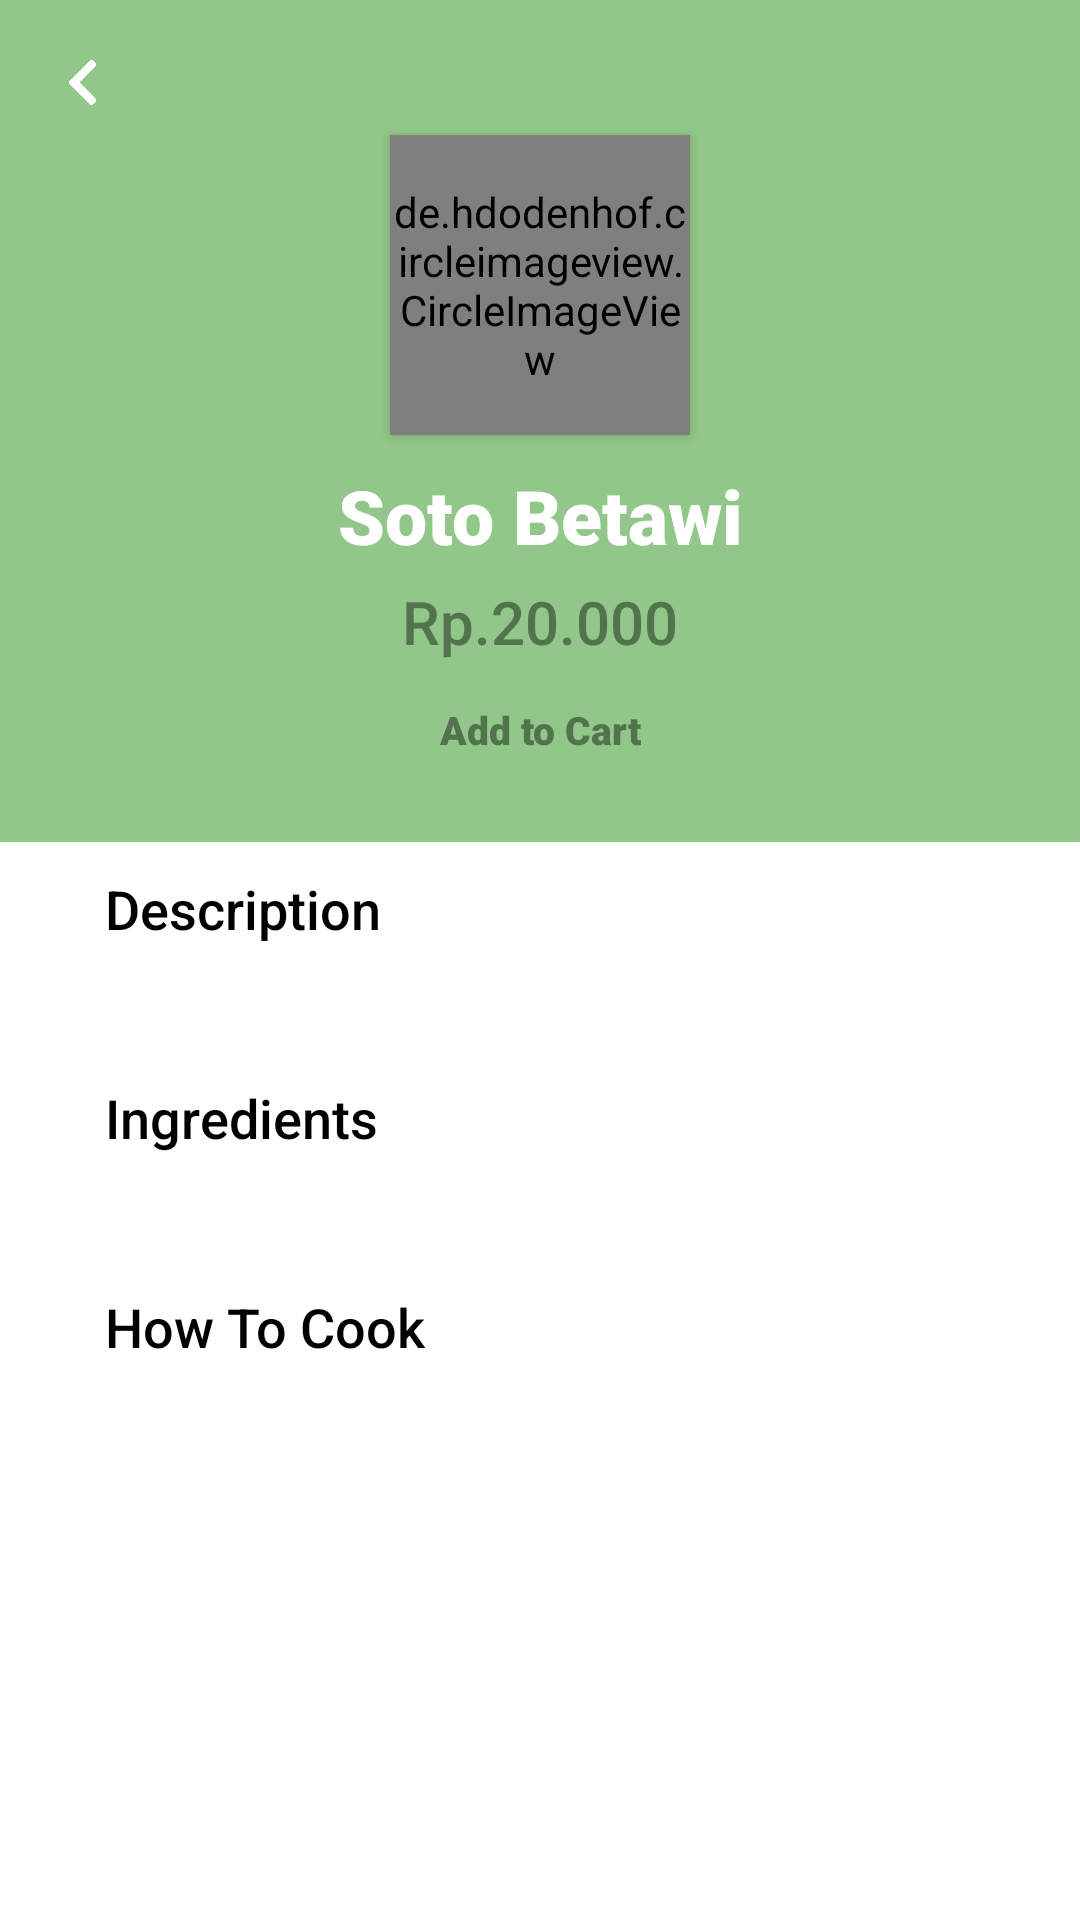

Produce the Android XML layout that renders to this screen, including the resource entries it uses.
<!-- AndroidManifest.xml: application theme Theme.Masayu -->
<!-- res/layout/activity_detail_food.xml -->
<?xml version="1.0" encoding="utf-8"?>
<ScrollView xmlns:android="http://schemas.android.com/apk/res/android"
    xmlns:app="http://schemas.android.com/apk/res-auto"
    xmlns:tools="http://schemas.android.com/tools"
    android:layout_width="match_parent"
    android:layout_height="match_parent"
    tools:context=".Activity.DetailFoodActivity">

    <LinearLayout xmlns:android="http://schemas.android.com/apk/res/android"
        xmlns:app="http://schemas.android.com/apk/res-auto"
        xmlns:tools="http://schemas.android.com/tools"
        android:layout_width="match_parent"
        android:orientation="vertical"
        android:layout_height="match_parent">


        <LinearLayout
            android:id="@+id/profile"
            android:layout_width="match_parent"
            android:layout_height="wrap_content"
            android:background="@color/primaryColor"
            android:orientation="vertical">

            <ImageView
                android:id="@+id/btn_back"
                android:layout_width="15dp"
                android:layout_height="15dp"
                android:layout_marginLeft="20dp"
                android:layout_marginTop="20dp"
                android:src="@drawable/back" />

            <de.hdodenhof.circleimageview.CircleImageView
                android:id="@+id/img_food"
                android:layout_gravity="center"
                android:layout_marginTop="10dp"
                android:layout_width="300px"
                android:layout_height="300px"
                android:elevation="2dp"
                android:src="@drawable/sunda" />

            <TextView
                android:id="@+id/name_food"
                android:layout_width="match_parent"
                android:layout_height="wrap_content"
                android:text="Soto Betawi"
                android:gravity="center"
                android:background="@color/primaryColor"
                android:textColor="@color/white"
                android:textSize="25sp"
                android:fontFamily="sans-serif-black"
                android:layout_marginTop="10dp"
                />
            <TextView
                android:id="@+id/price_food"
                android:layout_width="match_parent"
                android:layout_height="wrap_content"
                android:text="Rp.20.000"
                android:gravity="center"
                android:background="@color/primaryColor"
                android:textColor="@color/secondaryColor"
                android:textSize="20sp"
                android:fontFamily="sans-serif-medium"
                android:layout_marginTop="5dp"
                />

            <Button
                android:id="@+id/btnAddCart"
                android:layout_width="140dp"
                android:layout_height="35dp"
                android:layout_gravity="center"
                android:hint="Add to Cart"
                android:layout_marginTop="5dp"
                android:width="120dp"
                android:layout_centerHorizontal="true"
                android:textColorHint="@color/secondaryColor"
                android:textSize="13dp"
                android:fontFamily="sans-serif-black"
                android:layout_marginBottom="20dp"
                android:background="@drawable/button_shape"/>

        </LinearLayout>

        <TextView
            android:id="@+id/description"
            android:layout_width="match_parent"
            android:layout_height="wrap_content"
            android:text="Description"
            android:fontFamily="sans-serif-medium"
            android:textColor="@color/black"
            android:textSize="18dp"
            android:layout_marginLeft="35dp"
            android:layout_marginTop="10dp"
            android:layout_below="@id/profile"
            />

        <TextView
            android:id="@+id/descContent"
            android:layout_width="match_parent"
            android:layout_height="wrap_content"
            android:text=""
            android:fontFamily="sans-serif"
            android:layout_marginRight="35dp"
            android:textColor="@color/gray"
            android:textSize="15dp"
            android:layout_marginLeft="35dp"
            android:layout_marginTop="10dp"
            android:layout_below="@id/profile"
            />

        <TextView
            android:id="@+id/ingredients"
            android:layout_width="match_parent"
            android:layout_height="wrap_content"
            android:text="Ingredients"
            android:fontFamily="sans-serif-medium"
            android:textColor="@color/black"
            android:textSize="18dp"
            android:layout_marginLeft="35dp"
            android:layout_marginTop="15dp"
            />

        <TextView
            android:id="@+id/ingContent"
            android:layout_width="match_parent"
            android:layout_height="wrap_content"
            android:text=" "
            android:fontFamily="sans-serif"
            android:layout_marginRight="35dp"
            android:textColor="@color/gray"
            android:textSize="15dp"
            android:layout_marginLeft="35dp"
            android:layout_marginTop="10dp"
            />

        <TextView
            android:id="@+id/steps"
            android:layout_width="match_parent"
            android:layout_height="wrap_content"
            android:text="How To Cook"
            android:fontFamily="sans-serif-medium"
            android:textColor="@color/black"
            android:textSize="18dp"
            android:layout_marginLeft="35dp"
            android:layout_marginTop="15dp"
            />

        <TextView
            android:id="@+id/stepsContent"
            android:layout_width="match_parent"
            android:layout_height="wrap_content"
            android:text=""
            android:fontFamily="sans-serif"
            android:layout_marginRight="35dp"
            android:textColor="@color/gray"
            android:textSize="15dp"
            android:layout_marginLeft="35dp"
            android:layout_marginTop="10dp"
            android:layout_below="@id/profile"
            />

    </LinearLayout>
</ScrollView>
<!-- resources referenced by this layout -->
<resources>
  <color name="black">#FF000000</color>
  <color name="gray">#9E9E9E</color>
  <color name="primaryColor">#91C788</color>
  <color name="secondaryColor">#52734D</color>
  <color name="white">#FFFFFF</color>
  <!-- drawable back: png bitmap (drawable, 2547 bytes) -->
  <!-- drawable sunda: jpg bitmap (drawable, 14202 bytes) -->
  <style name="Theme.Masayu" parent="Theme.MaterialComponents.DayNight.NoActionBar">
          
          <item name="colorPrimary">@color/thirdColor</item>
          <item name="colorPrimaryVariant">@color/primaryColor</item>
          <item name="colorOnPrimary">@color/white</item>
          
          <item name="colorSecondary">@color/teal_200</item>
          <item name="colorSecondaryVariant">@color/teal_700</item>
          <item name="colorOnSecondary">@color/black</item>
          
          <item name="android:statusBarColor">?attr/colorPrimaryVariant</item>
          
      </style>
  <color name="thirdColor">#D4E9D1</color>
  <color name="teal_200">#FF03DAC5</color>
  <color name="teal_700">#FF018786</color>
</resources>
